Image classification data set "new_dataset" (Dev789-del/Tree_Classification on GitHub). Class labels (10): African tulip, Alstonia scholaris, banyan tree, coconut tree, Ficus religiosa, mango, Quercus robur, rhododendron tree, Royal Poinciana, silver birch.

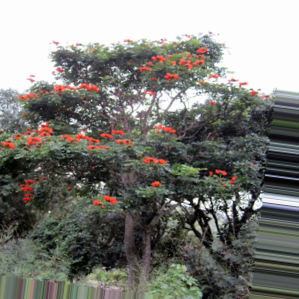
Label: African tulip

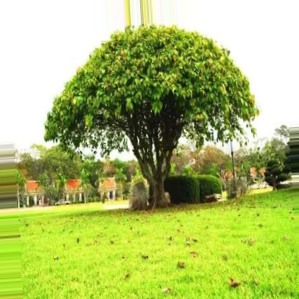
Label: Ficus religiosa

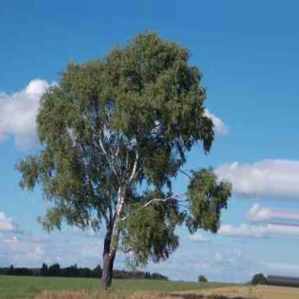
Label: silver birch

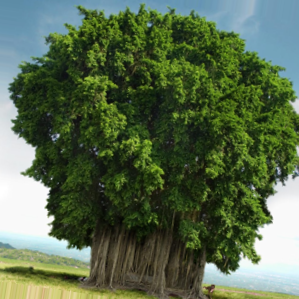
Label: banyan tree

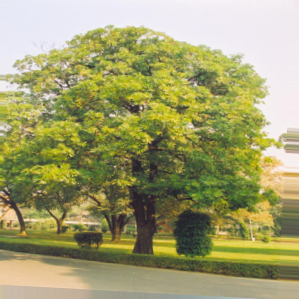
Label: Alstonia scholaris

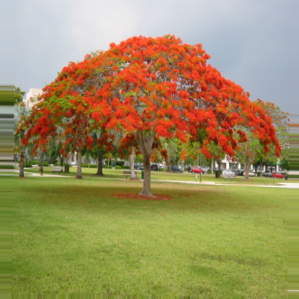
Label: Royal Poinciana
